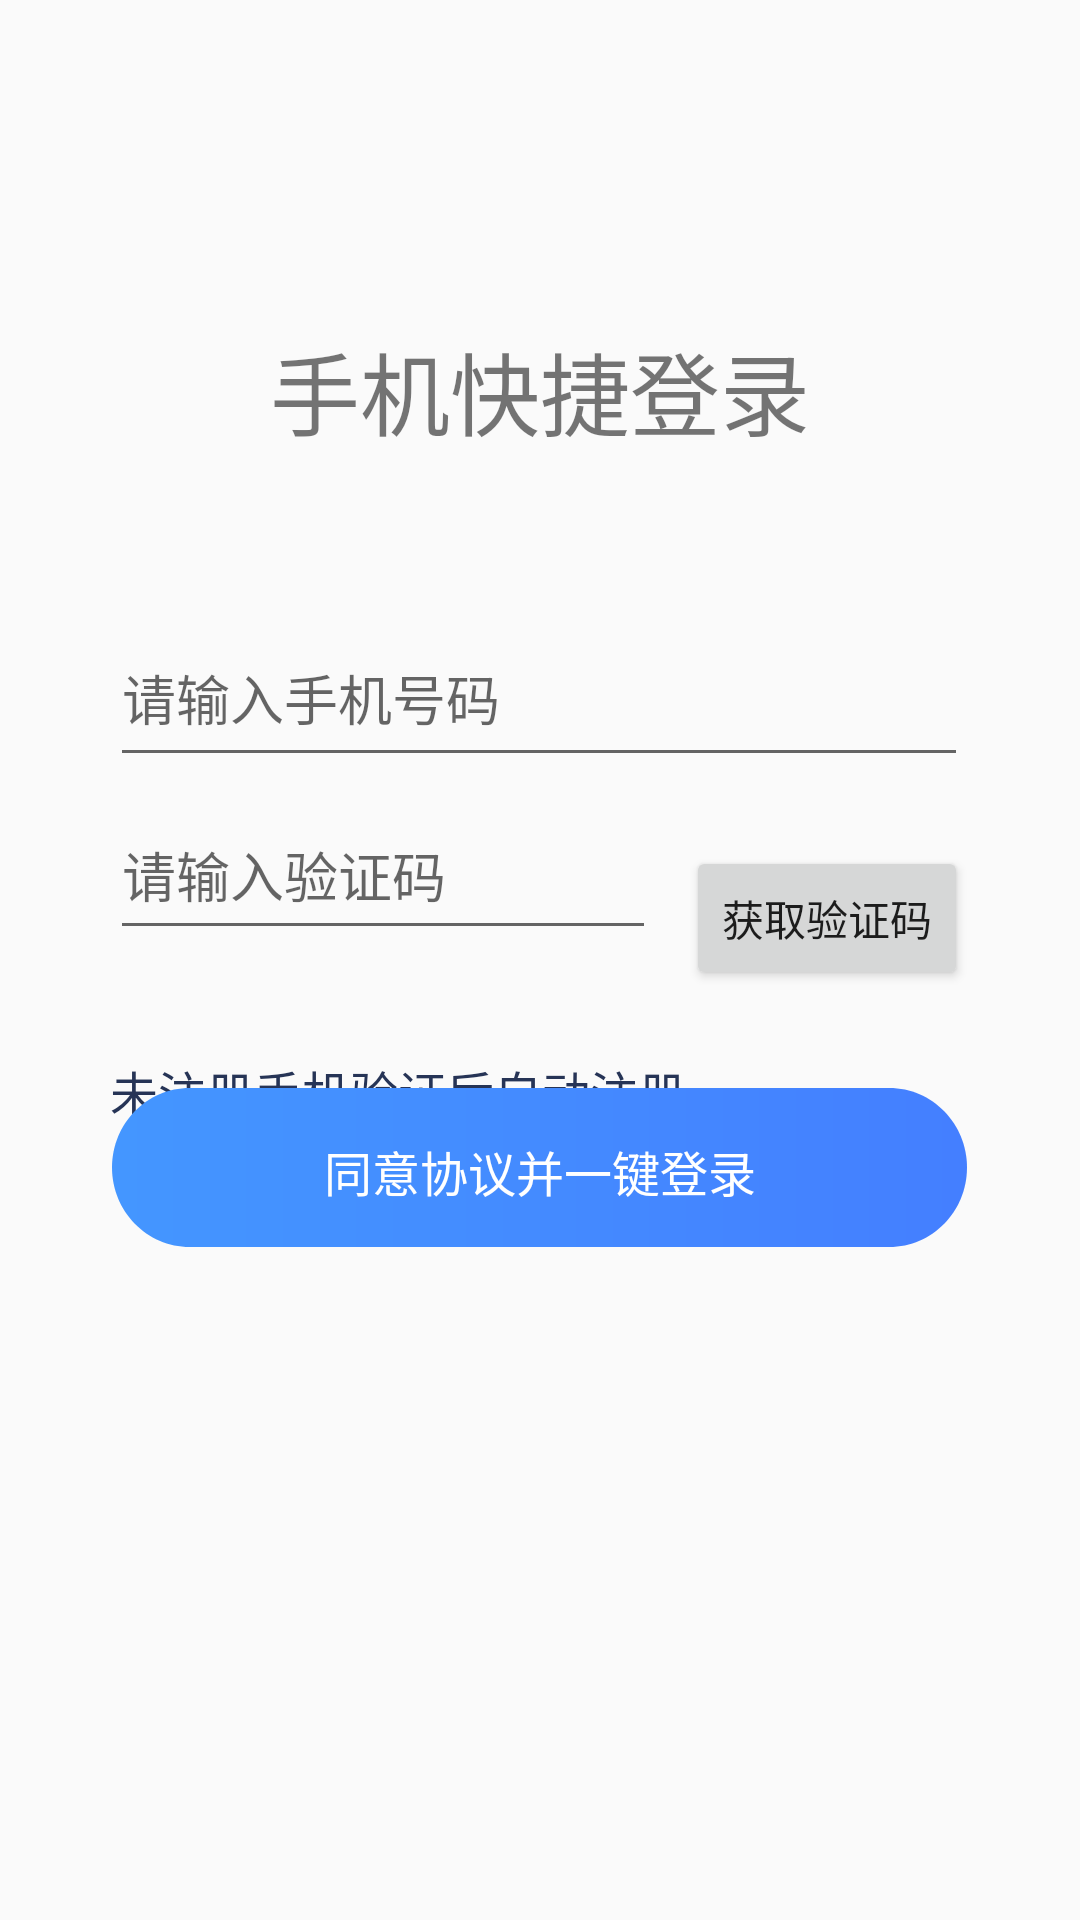

The Android layout XML behind this screen, and the referenced resources:
<!-- AndroidManifest.xml: application theme Theme.SecondTest -->
<!-- res/layout/login_main.xml -->
<?xml version="1.0" encoding="utf-8"?>
<androidx.constraintlayout.widget.ConstraintLayout xmlns:android="http://schemas.android.com/apk/res/android"
    xmlns:app="http://schemas.android.com/apk/res-auto"
    xmlns:tools="http://schemas.android.com/tools"
    android:layout_width="match_parent"
    android:layout_height="match_parent"
    tools:context=".login.LoginMain">

    <View
        android:id="@+id/back"
        android:layout_width="37dp"
        android:layout_height="37dp"
        android:background="@drawable/outline_clear_24"
        app:layout_constraintBottom_toBottomOf="parent"
        app:layout_constraintEnd_toEndOf="parent"
        app:layout_constraintHorizontal_bias="0.064"
        app:layout_constraintStart_toStartOf="parent"
        app:layout_constraintTop_toTopOf="parent"
        app:layout_constraintVertical_bias="0.05" />


    <TextView
        android:id="@+id/PhoneText"
        android:layout_width="wrap_content"
        android:layout_height="21dp"
        android:layout_marginTop="352dp"
        android:layout_marginEnd="132dp"
        android:text="未注册手机验证后自动注册"
        android:textAppearance="@style/PhoneText_id"
        app:layout_constraintEnd_toEndOf="parent"
        app:layout_constraintHorizontal_bias="0.0"
        app:layout_constraintStart_toStartOf="@+id/yanzhengma"
        app:layout_constraintTop_toTopOf="parent" />

    <View
        android:id="@+id/Login"
        android:layout_width="285dp"
        android:layout_height="53dp"
        android:layout_centerVertical="true"
        android:layout_marginBottom="76dp"
        android:background="@drawable/login_vector"
        app:layout_constraintBottom_toBottomOf="parent"
        app:layout_constraintEnd_toEndOf="@+id/phonenumber"
        app:layout_constraintHorizontal_bias="0.784"
        app:layout_constraintStart_toStartOf="@+id/phonenumber"
        app:layout_constraintTop_toTopOf="parent"
        app:layout_constraintVertical_bias="0.71" />

    <TextView
        android:id="@+id/LoginTextView"
        android:layout_width="236.08dp"
        android:layout_height="21dp"
        android:gravity="center_horizontal|top"
        android:text="同意协议并一键登录"
        android:textAppearance="@style/LoginTextView_id"
        app:layout_constraintBottom_toBottomOf="@+id/Login"
        app:layout_constraintEnd_toEndOf="parent"
        app:layout_constraintStart_toStartOf="parent"
        app:layout_constraintTop_toTopOf="@+id/Login" />


    <TextView
        android:id="@+id/textView"
        android:layout_width="wrap_content"
        android:layout_height="wrap_content"
        android:layout_marginTop="108dp"
        android:text="手机快捷登录"
        android:textSize="30sp"
        app:layout_constraintEnd_toEndOf="parent"
        app:layout_constraintStart_toStartOf="parent"
        app:layout_constraintTop_toTopOf="parent" />

    <com.google.android.material.textfield.TextInputLayout
        android:id="@+id/phonenumber"
        android:layout_width="286dp"
        android:layout_height="64dp"
        android:layout_marginTop="15dp"
        android:hint="请输入手机号码"
        app:layout_constraintBottom_toBottomOf="parent"
        app:layout_constraintEnd_toEndOf="parent"
        app:layout_constraintHorizontal_bias="0.494"
        app:layout_constraintStart_toStartOf="parent"
        app:layout_constraintTop_toTopOf="@+id/textView"
        app:layout_constraintVertical_bias="0.159"
        app:startIconDrawable="@drawable/outline_phonelink_ring_24">

        <com.google.android.material.textfield.TextInputEditText
            android:id="@+id/phoneText"
            android:layout_width="match_parent"
            android:layout_height="match_parent"
            android:inputType="numberDecimal" />

    </com.google.android.material.textfield.TextInputLayout>












    <com.google.android.material.textfield.TextInputLayout
        android:id="@+id/yanzhengma"
        android:layout_width="182dp"
        android:layout_height="55dp"
        android:layout_marginTop="15dp"
        android:hint="请输入验证码"
        app:layout_constraintBottom_toBottomOf="parent"
        app:layout_constraintEnd_toEndOf="parent"
        app:layout_constraintHorizontal_bias="0.0"
        app:layout_constraintStart_toStartOf="@+id/phonenumber"
        app:layout_constraintTop_toTopOf="@+id/textView"
        app:layout_constraintVertical_bias="0.287">

        <com.google.android.material.textfield.TextInputEditText
            android:id="@+id/pinText"
            android:layout_width="match_parent"
            android:layout_height="50dp"
            android:inputType="numberDecimal" />


    </com.google.android.material.textfield.TextInputLayout>

    <Button
        android:id="@+id/getpin"
        android:layout_width="wrap_content"
        android:layout_height="wrap_content"
        android:layout_marginTop="4dp"
        android:text="获取验证码"
        app:layout_constraintBottom_toTopOf="@+id/PhoneText"
        app:layout_constraintEnd_toEndOf="@+id/phonenumber"
        app:layout_constraintHorizontal_bias="1.0"
        app:layout_constraintStart_toEndOf="@+id/yanzhengma"
        app:layout_constraintTop_toTopOf="@+id/yanzhengma" />

    <TextView
        android:id="@+id/spanView"
        android:layout_width="306dp"
        android:layout_height="53dp"
        android:layout_marginBottom="48dp"
        android:gravity="center_horizontal|top"
        app:layout_constraintBottom_toBottomOf="parent"
        app:layout_constraintEnd_toEndOf="@+id/Login"
        app:layout_constraintHorizontal_bias="0.0"
        app:layout_constraintStart_toStartOf="@+id/Login"
        app:layout_constraintTop_toBottomOf="@+id/Login"
        app:layout_constraintVertical_bias="0.852" />

    <ImageView
        android:id="@+id/imageView"
        android:layout_width="235dp"
        android:layout_height="235dp"
        android:layout_marginTop="164dp"
        android:alpha="0.2"
        android:contentDescription="welcome"
        app:layout_constraintEnd_toEndOf="parent"
        app:layout_constraintStart_toStartOf="parent"
        app:layout_constraintTop_toTopOf="parent"
        app:srcCompat="@drawable/ic_welcome" />

</androidx.constraintlayout.widget.ConstraintLayout>
<!-- resources referenced by this layout -->
<resources>
  <!-- drawable ic_welcome: vector/xml drawable (drawable, 23435 chars, omitted) -->
  <!-- drawable login_vector (drawable) -->
  <?xml version="1.0" encoding="utf-8"?>
  <vector
      xmlns:android="http://schemas.android.com/apk/res/android"
      xmlns:aapt="http://schemas.android.com/aapt"
      android:width="264dp"
      android:height="48dp"
      android:viewportWidth="264"
      android:viewportHeight="48"
      >
  
      <group>
  
          <clip-path
              android:pathData="M24 0H240C253.255 0 264 10.7452 264 24C264 37.2548 253.255 48 240 48H24C10.7452 48 0 37.2548 0 24C0 10.7452 10.7452 0 24 0Z"
              />
  
          <group
              android:pivotX="132"
              android:pivotY="2"
              android:scaleX="2.828"
              android:scaleY="2.828"
              >
  
              <path
                  android:pathData="M0 0V48H264V0"
                  >
  
                  <aapt:attr name="android:fillColor">
  
                      <gradient
                          android:type="linear"
                          android:startX="66"
                          android:startY="24"
                          android:endX="198"
                          android:endY="24"
                          >
  
                          <item
                              android:color="#449BFF"
                              android:offset="0"
                              />
  
                          <item
                              android:color="#447AFF"
                              android:offset="1"
                              />
  
                      </gradient>
  
                  </aapt:attr>
  
              </path>
  
          </group>
  
      </group>
  
  </vector>
  <style name="LoginTextView_id">
          <item name="android:textSize">
              16sp
          </item>
  
          <item name="android:textColor">
              #FFFFFF
          </item>
  
      </style>
  <style name="PhoneText_id">
  
          <item name="android:textSize">
              16sp
          </item>
  
          <item name="android:textColor">
              #263456
          </item>
  
      </style>
  <style name="Theme.SecondTest" parent="Theme.AppCompat.Light">
          
          <item name="colorPrimary">@color/white</item>
          <item name="colorPrimaryVariant">@color/white</item>
          <item name="colorOnPrimary">@color/white</item>
          
          <item name="colorSecondary">@color/teal_200</item>
          <item name="colorSecondaryVariant">@color/teal_700</item>
          <item name="colorOnSecondary">@color/black</item>
          
          <item name="android:statusBarColor">@color/white</item>
          
      </style>
  <color name="white">#FFFFFFFF</color>
  <color name="teal_200">#FF03DAC5</color>
  <color name="teal_700">#FF018786</color>
  <color name="black">#FF000000</color>
</resources>
